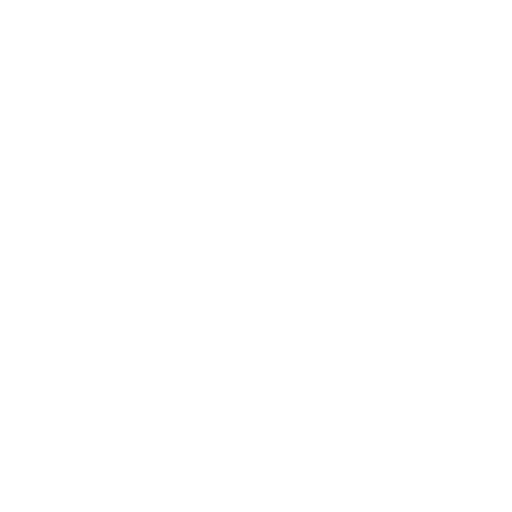
t = 0.00 s
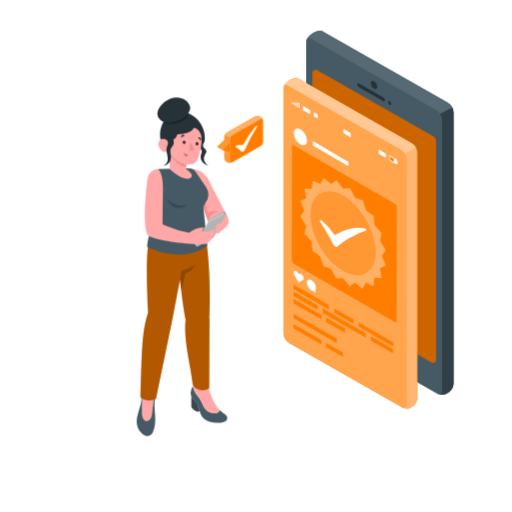
t = 1.00 s
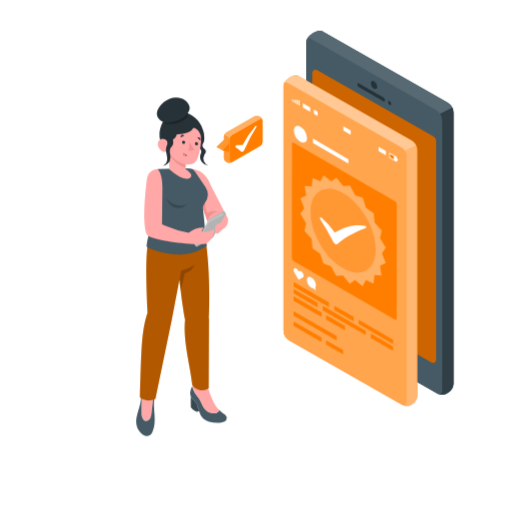
t = 1.38 s
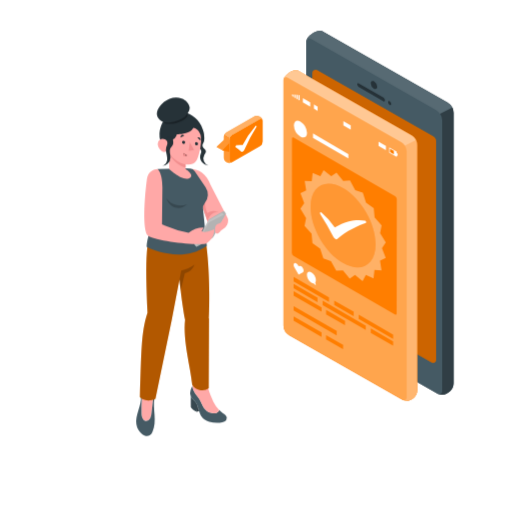
t = 2.13 s
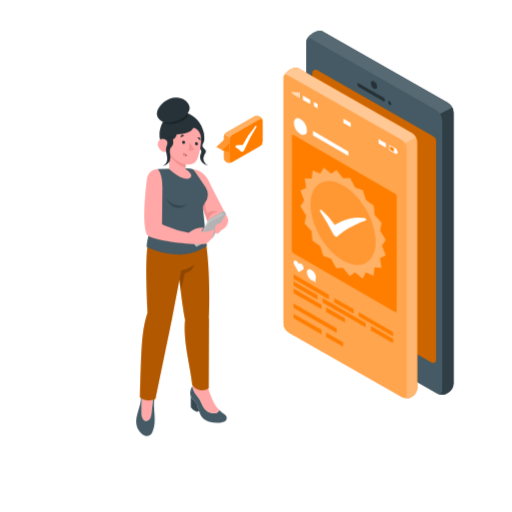
t = 2.50 s
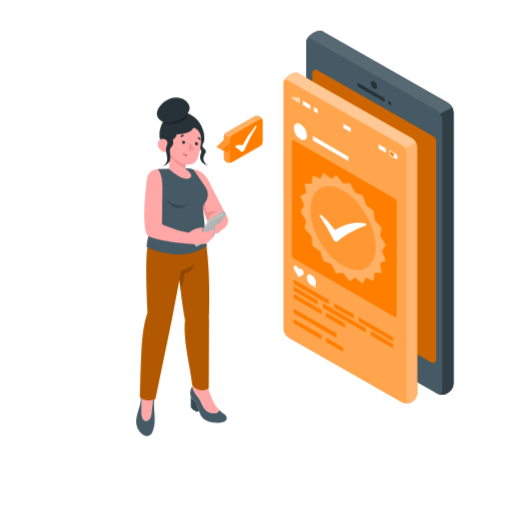
t = 3.25 s

The animated SVG that drew these frames (rendered in a browser with its animation timeline set to each time). Animation: 4 CSS @keyframes rules; one cycle of 4.00 s, repeats indefinitely.

<svg class="animated" id="freepik_stories-verified" xmlns="http://www.w3.org/2000/svg" viewBox="0 0 500 500" version="1.1" xmlns:xlink="http://www.w3.org/1999/xlink" xmlns:svgjs="http://svgjs.com/svgjs"><style>svg#freepik_stories-verified:not(.animated) .animable {opacity: 0;}svg#freepik_stories-verified.animated #freepik--Device--inject-50 {animation: 1s 1 forwards cubic-bezier(.36,-0.01,.5,1.38) fadeIn;animation-delay: 0s;}svg#freepik_stories-verified.animated #freepik--Screen--inject-50 {animation: 1s 1 forwards cubic-bezier(.36,-0.01,.5,1.38) slideUp,3s Infinite  linear floating;animation-delay: 0s,1s;}svg#freepik_stories-verified.animated #freepik--Character--inject-50 {animation: 1s 1 forwards cubic-bezier(.36,-0.01,.5,1.38) slideLeft;animation-delay: 0.3s;opacity: 0}svg#freepik_stories-verified.animated #freepik--speech-bubble--inject-50 {animation: 1s 1 forwards cubic-bezier(.36,-0.01,.5,1.38) slideLeft;animation-delay: 0.3s;opacity: 0}            @keyframes fadeIn {                0% {                    opacity: 0;                }                100% {                    opacity: 1;                }            }                    @keyframes slideUp {                0% {                    opacity: 0;                    transform: translateY(30px);                }                100% {                    opacity: 1;                    transform: inherit;                }            }                    @keyframes floating {                0% {                    opacity: 1;                    transform: translateY(0px);                }                50% {                    transform: translateY(-10px);                }                100% {                    opacity: 1;                    transform: translateY(0px);                }            }                    @keyframes slideLeft {                0% {                    opacity: 0;                    transform: translateX(-30px);                }                100% {                    opacity: 1;                    transform: translateX(0);                }            }        .animator-hidden { display: none; }</style><g id="freepik--Floor--inject-50" class="animable animator-hidden" style="transform-origin: 250px 347.532px;"><path d="M409,255.09c-88.41-51-231.28-51-319.12,0S2.55,388.9,91,439.94s231.28,51.05,319.12,0S497.45,306.14,409,255.09Z" style="fill: rgb(250, 250, 250); transform-origin: 250px 347.532px;" id="el0oqebgqpsvwk" class="animable"></path></g><g id="freepik--Shadows--inject-50" class="animable animator-hidden" style="transform-origin: 246.205px 342.827px;"><path d="M439.8,392.15c2.84,1.64,2.85,4.3,0,5.94l-11.6,6.69a11.27,11.27,0,0,1-10.24,0L290.81,331.35c-2.84-1.63-2.86-4.29,0-5.93l11.59-6.69a11.29,11.29,0,0,1,10.25,0Z" style="fill: rgb(240, 240, 240); transform-origin: 365.303px 361.755px;" id="eldh2snq1rycj" class="animable"></path><path d="M404.12,402.69c2.85,1.65,2.86,4.3,0,5.94l-11.6,6.69a11.29,11.29,0,0,1-10.25,0l-108.6-62.73c-2.84-1.64-2.86-4.3,0-5.94l11.6-6.69a11.29,11.29,0,0,1,10.25,0Z" style="fill: rgb(240, 240, 240); transform-origin: 338.897px 377.64px;" id="elmpk5n9buo6o" class="animable"></path><path d="M90.22,397.76c-7.79-4.5-20.39-4.5-28.14,0s-7.7,11.8.09,16.3,20.4,4.5,28.14,0S98,402.26,90.22,397.76Z" style="fill: rgb(240, 240, 240); transform-origin: 76.1912px 405.91px;" id="el83mmfqkwief" class="animable"></path><path d="M129.29,387.2c24.07-13.9,63-13.9,86.9,0s23.79,36.44-.29,50.34-63,13.9-86.9,0S105.21,401.1,129.29,387.2Z" style="fill: rgb(240, 240, 240); transform-origin: 172.595px 412.37px;" id="elofrgm635zw9" class="animable"></path><path d="M100.66,342.6l51.72-29.86a2.29,2.29,0,0,0,0-4L106.8,282.29a2.29,2.29,0,0,0-2.29,0L51.65,312.81a2.29,2.29,0,0,0,0,4l44.43,25.82A4.59,4.59,0,0,0,100.66,342.6Z" style="fill: rgb(240, 240, 240); transform-origin: 102.015px 312.605px;" id="eluztiok24i6" class="animable"></path><path d="M261.65,242.94c-12.2-7-31.92-7-44,0s-12.06,18.47.14,25.51,31.92,7.05,44,0S273.85,250,261.65,242.94Z" style="fill: rgb(240, 240, 240); transform-origin: 239.72px 255.712px;" id="eler587jwe1s5" class="animable"></path></g><g id="freepik--Window--inject-50" class="animable animator-hidden" style="transform-origin: 101px 133.655px;"><polygon points="160.13 86.89 156.21 84.61 114.8 108.43 114.8 112.96 160.13 86.89" style="fill: rgb(245, 245, 245); transform-origin: 137.465px 98.785px;" id="el8ousf00z57q" class="animable"></polygon><polygon points="160.13 86.89 160.13 86.89 160.13 86.89 114.8 112.96 114.8 118.14 160.14 92.09 160.13 86.89" style="fill: rgb(224, 224, 224); transform-origin: 137.47px 102.515px;" id="el437cmn4kjnx" class="animable"></polygon><g id="el2js2zwmvjle"><rect x="111.31" y="99.93" width="52.3" style="fill: rgb(224, 224, 224); transform-origin: 137.46px 99.93px; transform: rotate(-29.91deg);" class="animable"></rect></g><polygon points="91.12 126.59 87.2 124.31 45.78 148.13 45.78 152.67 91.12 126.59" style="fill: rgb(245, 245, 245); transform-origin: 68.45px 138.49px;" id="elvrf65p1x32" class="animable"></polygon><polygon points="91.12 126.59 91.12 126.59 91.12 126.59 45.78 152.67 45.78 157.84 91.13 131.79 91.12 126.59" style="fill: rgb(224, 224, 224); transform-origin: 68.455px 142.215px;" id="el7jaw4iving6" class="animable"></polygon><g id="elau7owmg9jp"><rect x="42.3" y="139.63" width="52.3" style="fill: rgb(224, 224, 224); transform-origin: 68.45px 139.63px; transform: rotate(-29.91deg);" class="animable"></rect></g><polygon points="159.91 43.36 155.99 41.08 156.22 158.35 160.14 160.63 159.91 43.36" style="fill: rgb(240, 240, 240); transform-origin: 158.065px 100.855px;" id="elbd7562croy" class="animable"></polygon><polygon points="160.14 160.63 156.22 158.35 111.11 184.25 115.03 186.53 160.14 160.63" style="fill: rgb(245, 245, 245); transform-origin: 135.625px 172.44px;" id="el1q77j7iud84" class="animable"></polygon><path d="M164.66,163.21l-54.13,31.1-.26-127.63L164.4,35.57ZM115,186.53l45.11-25.9-.23-117.27L114.8,69.25,115,186.53" style="fill: rgb(224, 224, 224); transform-origin: 137.465px 114.94px;" id="eldzrufge5n8k" class="animable"></path><polygon points="164.4 35.57 160.49 33.3 106.35 64.4 110.27 66.68 164.4 35.57" style="fill: rgb(245, 245, 245); transform-origin: 135.375px 49.99px;" id="el06w2yjeurbif" class="animable"></polygon><polygon points="110.27 66.68 106.35 64.4 106.61 192.03 110.53 194.31 110.27 66.68" style="fill: rgb(240, 240, 240); transform-origin: 108.44px 129.355px;" id="el3bpav4sdi6a" class="animable"></polygon><polygon points="90.9 83.06 86.98 80.78 87.21 198.06 91.13 200.34 90.9 83.06" style="fill: rgb(240, 240, 240); transform-origin: 89.055px 140.56px;" id="elmsmcnzca9r" class="animable"></polygon><polygon points="91.13 200.34 87.21 198.06 42.1 223.95 46.01 226.23 91.13 200.34" style="fill: rgb(245, 245, 245); transform-origin: 66.615px 212.145px;" id="el1gv50v8bsq3" class="animable"></polygon><path d="M95.65,202.91,41.52,234l-.26-127.63,54.13-31.1ZM46,226.23l45.12-25.89L90.9,83.06,45.78,109,46,226.23" style="fill: rgb(224, 224, 224); transform-origin: 68.455px 154.635px;" id="elvq9z5mwi7p" class="animable"></path><polygon points="95.39 75.28 91.47 73 37.34 104.1 41.26 106.38 95.39 75.28" style="fill: rgb(245, 245, 245); transform-origin: 66.365px 89.69px;" id="elyta9du95ys8" class="animable"></polygon><polygon points="41.26 106.38 37.34 104.1 37.6 231.74 41.52 234.01 41.26 106.38" style="fill: rgb(240, 240, 240); transform-origin: 39.43px 169.055px;" id="eldlukx42hrxr" class="animable"></polygon></g><g id="freepik--Furniture--inject-50" class="animable animator-hidden" style="transform-origin: 100.845px 280.69px;"><polygon points="140.87 308.97 145.28 311.54 145.27 306.43 140.87 308.97" style="fill: rgb(230, 230, 230); transform-origin: 143.075px 308.985px;" id="eldxg6rv5tuoo" class="animable"></polygon><polygon points="145.16 281.7 145.16 281.65 145.16 281.65 145.16 281.65 145.16 281.7" style="fill: rgb(120, 120, 120); transform-origin: 145.16px 281.675px;" id="elunxhte90oz9" class="animable"></polygon><rect x="123.67" y="269.24" height="49.63" style="fill: rgb(207, 207, 207); transform-origin: 123.67px 294.055px;" id="elnl5r9joyaw" class="animable"></rect><polygon points="145.09 256.84 102.11 281.66 102.11 281.66 145.09 256.84" style="fill: rgb(207, 207, 207); transform-origin: 123.6px 269.25px;" id="el3evkoxkojtu" class="animable"></polygon><path d="M145.27,306.43v5.11l4.6-2.66-.17-60L97.45,279l.17,60.05,4.6-2.66v-5.11L140.87,309Zm-43.16-24.77h0l43-24.82.06,19.48-43,24.82Zm.07,24.81h0l43-24.82h0v.06l.06,19.41-43,24.82Z" style="fill: rgb(230, 230, 230); transform-origin: 123.66px 293.965px;" id="el62lh1m9rbqb" class="animable"></path><polygon points="145.22 301.12 145.16 281.7 145.16 281.65 102.18 306.47 102.18 306.47 102.23 325.94 145.22 301.12" style="fill: rgb(224, 224, 224); transform-origin: 123.7px 303.795px;" id="el75wsea8q0rw" class="animable"></polygon><polygon points="145.15 276.32 145.09 256.84 102.11 281.66 102.11 281.66 102.16 301.14 145.15 276.32" style="fill: rgb(224, 224, 224); transform-origin: 123.63px 278.99px;" id="eluwdb4tzpa6d" class="animable"></polygon><polygon points="97.45 279.01 51.82 252.49 51.99 312.54 97.62 339.06 97.45 279.01" style="fill: rgb(224, 224, 224); transform-origin: 74.72px 295.775px;" id="elyewpkkemesm" class="animable"></polygon><polygon points="97.45 279.01 149.71 248.83 104.09 222.32 51.82 252.49 97.45 279.01" style="fill: rgb(224, 224, 224); transform-origin: 100.765px 250.665px;" id="elszhlo8kyil" class="animable"></polygon><polygon points="140.87 308.97 145.28 311.54 145.27 306.43 140.87 308.97" style="fill: rgb(230, 230, 230); transform-origin: 143.075px 308.985px;" id="ellavtwu927h" class="animable"></polygon><polygon points="145.16 281.7 145.16 281.65 145.16 281.65 145.16 281.65 145.16 281.7" style="fill: rgb(120, 120, 120); transform-origin: 145.16px 281.675px;" id="el15cwpv7yfe4" class="animable"></polygon><rect x="123.67" y="269.24" height="49.63" style="fill: rgb(207, 207, 207); transform-origin: 123.67px 294.055px;" id="els480v3z93gc" class="animable"></rect><polygon points="145.09 256.84 102.11 281.66 102.11 281.66 145.09 256.84" style="fill: rgb(207, 207, 207); transform-origin: 123.6px 269.25px;" id="el6m0jae94ms3" class="animable"></polygon><g id="elriafyvxtci"><polygon points="145.22 301.12 145.16 281.7 145.16 281.65 102.18 306.47 102.18 306.47 102.23 325.94 145.22 301.12" style="fill: rgb(255, 255, 255); opacity: 0.8; transform-origin: 123.7px 303.795px;" class="animable"></polygon></g><g id="elymwo9ej7wfp"><polygon points="145.15 276.32 145.09 256.84 102.11 281.66 102.11 281.66 102.16 301.14 145.15 276.32" style="fill: rgb(255, 255, 255); opacity: 0.8; transform-origin: 123.63px 278.99px;" class="animable"></polygon></g><polygon points="131.08 272.18 131.06 269.49 116.17 278.08 116.17 278.08 116.19 280.77 131.08 272.18" style="fill: rgb(224, 224, 224); transform-origin: 123.625px 275.13px;" id="elw0c7dgtv7am" class="animable"></polygon><polygon points="131.08 296.64 131.06 293.95 116.17 302.54 116.17 302.54 116.19 305.23 131.08 296.64" style="fill: rgb(224, 224, 224); transform-origin: 123.625px 299.59px;" id="el49kp3dlhe0t" class="animable"></polygon><polygon points="97.45 279.01 51.82 252.49 51.99 312.54 97.62 339.06 97.45 279.01" style="fill: rgb(235, 235, 235); transform-origin: 74.72px 295.775px;" id="el8v950ixniim" class="animable"></polygon><polygon points="97.45 279.01 149.71 248.83 104.09 222.32 51.82 252.49 97.45 279.01" style="fill: rgb(240, 240, 240); transform-origin: 100.765px 250.665px;" id="elje4sm2d0n4h" class="animable"></polygon></g><g id="freepik--Lamp--inject-50" class="animable animator-hidden" style="transform-origin: 239.693px 174.345px;"><g id="ele7ppybbv3m9"><path d="M251.65,88.24a7.89,7.89,0,0,0-3.17-3.07c-4.88-2.81-12.77-2.81-17.62,0a7.76,7.76,0,0,0-3.13,3.07c-1.22,2.45-.16,5.21,3.19,7.14,4.88,2.82,12.77,2.82,17.62,0C251.87,93.45,252.9,90.69,251.65,88.24Z" style="opacity: 0.1; transform-origin: 239.702px 90.2787px;" class="animable"></path></g><path d="M252.15,254.48c-.08,1.77-1.28,3.53-3.61,4.88-4.85,2.82-12.74,2.82-17.62,0-2.35-1.35-3.56-3.11-3.67-4.88h0v3.93h0c0,1.85,1.23,3.7,3.67,5.11,4.88,2.81,12.77,2.81,17.62,0,2.43-1.41,3.63-3.26,3.61-5.11h0v-3.93Z" style="fill: rgb(224, 224, 224); transform-origin: 239.7px 260.054px;" id="elgrosjtm12w" class="animable"></path><path d="M230.92,259.36c4.88,2.82,12.77,2.82,17.62,0,2.33-1.35,3.53-3.11,3.61-4.88a4.49,4.49,0,0,0-.5-2.26,7.89,7.89,0,0,0-3.17-3.07c-4.88-2.81-12.77-2.81-17.62,0a7.68,7.68,0,0,0-3.13,3.06,4.57,4.57,0,0,0-.48,2.26C227.36,256.25,228.57,258,230.92,259.36Z" style="fill: rgb(240, 240, 240); transform-origin: 239.7px 254.259px;" id="elak2amb3o2b9" class="animable"></path><rect x="229.93" y="124.55" width="0.37" height="32.85" style="fill: rgb(224, 224, 224); transform-origin: 230.115px 140.975px;" id="ely1ndq763djd" class="animable"></rect><path d="M231,157.76a.91.91,0,1,1-.91-.91A.91.91,0,0,1,231,157.76Z" style="fill: rgb(240, 240, 240); transform-origin: 230.09px 157.76px;" id="elhurn3w9tlff" class="animable"></path><path d="M241.94,112.71h-4.48V253.18h0a1.11,1.11,0,0,0,.65.92,3.48,3.48,0,0,0,3.17,0,1.08,1.08,0,0,0,.64-.92h0Z" style="fill: rgb(224, 224, 224); transform-origin: 239.7px 183.596px;" id="elbuemgjhsz3i" class="animable"></path><path d="M265.43,118.76h0c-2.87-10-13.8-30.51-13.8-30.51h0c1.25,2.45.22,5.21-3.11,7.14-4.85,2.82-12.74,2.82-17.62,0-3.35-1.93-4.41-4.69-3.19-7.14h0s-10.93,20.56-13.79,30.51h0c-1.94,5,.44,10.4,7.14,14.27,10.35,6,27.08,6,37.37,0C265.1,129.15,267.42,123.72,265.43,118.76Z" style="fill: rgb(240, 240, 240); transform-origin: 239.693px 112.89px;" id="el0m191qkrmi6l" class="animable"></path><path d="M251.65,88.24a7.89,7.89,0,0,0-3.17-3.07c-4.88-2.81-12.77-2.81-17.62,0a7.76,7.76,0,0,0-3.13,3.07c-1.22,2.45-.16,5.21,3.19,7.14,4.88,2.82,12.77,2.82,17.62,0C251.87,93.45,252.9,90.69,251.65,88.24Z" style="fill: rgb(224, 224, 224); transform-origin: 239.702px 90.2787px;" id="elsxg80v74zd" class="animable"></path></g><g id="freepik--plant-2--inject-50" class="animable animator-hidden" style="transform-origin: 102.216px 222.506px;"><g id="ele5iqiklxkbf"><path d="M91.38,241.22c5.81-3.35,15.18-3.35,21,0s5.73,8.78-.07,12.13-15.18,3.35-21,0S85.58,244.57,91.38,241.22Z" style="opacity: 0.05; transform-origin: 101.845px 247.285px;" class="animable"></path></g><path d="M86.35,220.13l15.92.47,15.92-.47c.69,10.76-1.41,21.71-4.31,27.06h0a7.25,7.25,0,0,1-3.15,3.21c-4.7,2.71-12.29,2.71-17,0a7.09,7.09,0,0,1-3.14-3.29C87.74,241.73,85.67,230.83,86.35,220.13Z" style="fill: rgb(255, 255, 255); transform-origin: 102.271px 236.281px;" id="el9d1086ljgpl" class="animable"></path><path d="M91.05,213.61c-6.24,3.61-6.27,9.44-.07,13s16.27,3.61,22.51,0,6.27-9.44.07-13S97.29,210,91.05,213.61Z" style="fill: rgb(235, 235, 235); transform-origin: 102.27px 220.11px;" id="elgll4z0ryujt" class="animable"></path><path d="M93.52,215.05c-4.87,2.81-4.9,7.36-.06,10.17s12.7,2.81,17.56,0,4.9-7.36.06-10.17S98.38,212.24,93.52,215.05Z" style="fill: rgb(224, 224, 224); transform-origin: 102.268px 220.135px;" id="elszp6ln16s1l" class="animable"></path><g id="el07hx3rfh42gq"><g style="opacity: 0.15; transform-origin: 102.268px 220.135px;" class="animable"><path d="M93.52,215.05c-4.87,2.81-4.9,7.36-.06,10.17s12.7,2.81,17.56,0,4.9-7.36.06-10.17S98.38,212.24,93.52,215.05Z" id="elq8hvhm8rm9r" class="animable" style="transform-origin: 102.268px 220.135px;"></path></g></g><path d="M103.6,220.58a10.49,10.49,0,0,1-9.34,2.13,9.78,9.78,0,0,1-6.54-6.62,19.16,19.16,0,0,0,5.11-3.55,13.14,13.14,0,0,0-7.24.26,7.38,7.38,0,0,1-.54-6.9,12.64,12.64,0,0,1,8.63-.6A11.46,11.46,0,0,0,85,202.55a33.34,33.34,0,0,1,2.1-13.4c5.93.3,11.69,2.86,13.63,4.7a21.66,21.66,0,0,1-.66,6.31,5.12,5.12,0,0,0,2.76-4.08c3.71.93,5.3,2.78,5.88,4.2a15.51,15.51,0,0,1-3.52,7.12c3.49-1.05,4.91-4.94,4.91-4.94C113.48,210.59,112.82,219.79,103.6,220.58Z" style="fill: rgb(255, 126, 0); transform-origin: 98.2045px 206.093px;" id="eldwcpr09q5si" class="animable"></path><g id="elwrd3cia7h79"><path d="M103.6,220.58a10.49,10.49,0,0,1-9.34,2.13,9.78,9.78,0,0,1-6.54-6.62,19.16,19.16,0,0,0,5.11-3.55,13.14,13.14,0,0,0-7.24.26,7.38,7.38,0,0,1-.54-6.9,12.64,12.64,0,0,1,8.63-.6A11.46,11.46,0,0,0,85,202.55a33.34,33.34,0,0,1,2.1-13.4c5.93.3,11.69,2.86,13.63,4.7a21.66,21.66,0,0,1-.66,6.31,5.12,5.12,0,0,0,2.76-4.08c3.71.93,5.3,2.78,5.88,4.2a15.51,15.51,0,0,1-3.52,7.12c3.49-1.05,4.91-4.94,4.91-4.94C113.48,210.59,112.82,219.79,103.6,220.58Z" style="opacity: 0.2; transform-origin: 98.2045px 206.093px;" class="animable"></path></g><g id="eljgz4fpel11q"><path d="M103.6,220.58a10.49,10.49,0,0,1-9.34,2.13,9.78,9.78,0,0,1-6.54-6.62,19.16,19.16,0,0,0,5.11-3.55,13.14,13.14,0,0,0-7.24.26,7.38,7.38,0,0,1-.54-6.9,12.64,12.64,0,0,1,8.63-.6A11.46,11.46,0,0,0,85,202.55a33.34,33.34,0,0,1,2.1-13.4c5.93.3,11.69,2.86,13.63,4.7a21.66,21.66,0,0,1-.66,6.31,5.12,5.12,0,0,0,2.76-4.08c3.71.93,5.3,2.78,5.88,4.2a15.51,15.51,0,0,1-3.52,7.12c3.49-1.05,4.91-4.94,4.91-4.94C113.48,210.59,112.82,219.79,103.6,220.58Z" style="fill: rgb(255, 255, 255); opacity: 0.3; transform-origin: 98.2045px 206.093px;" class="animable"></path></g><path d="M103.81,221.46h0a.34.34,0,0,0,.32-.36c-.57-7.5-4.86-19.87-15.08-30.08a.35.35,0,1,0-.49.49c10.1,10.07,14.33,22.26,14.88,29.64A.35.35,0,0,0,103.81,221.46Z" style="fill: rgb(245, 245, 245); transform-origin: 96.2753px 206.17px;" id="elnadm1bhebfh" class="animable"></path><path d="M101,224.6a9.75,9.75,0,0,0,15.24-4,16.38,16.38,0,0,1-4.61-3.14,13.12,13.12,0,0,1,6.84.2,6.39,6.39,0,0,0,1-6.15,12.6,12.6,0,0,0-8.15-.49,12,12,0,0,1,8.45-2.5,27.3,27.3,0,0,0-1.14-12c-5.66.34-11.26,2.68-13.2,4.34a17.76,17.76,0,0,0,.23,5.6,4.11,4.11,0,0,1-2.35-3.6c-3.54.86-5.14,2.52-5.77,3.77a12.44,12.44,0,0,0,2.86,6.29c-3.2-.91-4.29-4.34-4.29-4.34C92.39,215.8,92.44,223.91,101,224.6Z" style="fill: rgb(255, 126, 0); transform-origin: 106.876px 211.657px;" id="el9xgksj400wv" class="animable"></path><g id="el7sxv0w7r0sp"><path d="M101,224.6a9.75,9.75,0,0,0,15.24-4,16.38,16.38,0,0,1-4.61-3.14,13.12,13.12,0,0,1,6.84.2,6.39,6.39,0,0,0,1-6.15,12.6,12.6,0,0,0-8.15-.49,12,12,0,0,1,8.45-2.5,27.3,27.3,0,0,0-1.14-12c-5.66.34-11.26,2.68-13.2,4.34a17.76,17.76,0,0,0,.23,5.6,4.11,4.11,0,0,1-2.35-3.6c-3.54.86-5.14,2.52-5.77,3.77a12.44,12.44,0,0,0,2.86,6.29c-3.2-.91-4.29-4.34-4.29-4.34C92.39,215.8,92.44,223.91,101,224.6Z" style="fill: rgb(255, 255, 255); opacity: 0.3; transform-origin: 106.876px 211.657px;" class="animable"></path></g><path d="M100.77,225.41a.34.34,0,0,0,.34-.29c1-6.53,5.72-17.36,15.88-26.41a.36.36,0,0,0,0-.49.35.35,0,0,0-.49,0c-10.29,9.17-15.1,20.18-16.09,26.82a.34.34,0,0,0,.28.39Z" style="fill: rgb(255, 255, 255); transform-origin: 108.746px 211.775px;" id="elnw4unh7s5i" class="animable"></path></g><g id="freepik--plant-1--inject-50" class="animable animator-hidden" style="transform-origin: 77.345px 350.738px;"><path d="M95.07,371.86l-18.87.55-18.88-.55c-.81,12.75,1.68,25.73,5.11,32.08h0a8.63,8.63,0,0,0,3.74,3.8c5.57,3.22,14.57,3.22,20.1,0a8.43,8.43,0,0,0,3.74-3.9C93.42,397.46,95.88,384.54,95.07,371.86Z" style="fill: rgb(255, 255, 255); transform-origin: 76.1957px 391.007px;" id="el3z4lbdccie8" class="animable"></path><path d="M89.5,364.13c7.39,4.27,7.43,11.19.09,15.46s-19.3,4.27-26.7,0-7.43-11.19-.08-15.46S82.11,359.86,89.5,364.13Z" style="fill: rgb(235, 235, 235); transform-origin: 76.1938px 371.86px;" id="elahds13ewt0i" class="animable"></path><path d="M86.58,365.83c5.77,3.33,5.8,8.73.06,12.06s-15,3.33-20.82,0-5.8-8.73-.07-12.06S80.81,362.5,86.58,365.83Z" style="fill: rgb(224, 224, 224); transform-origin: 76.19px 371.86px;" id="elltdike4hp4b" class="animable"></path><g id="el74b1fet0am"><g style="opacity: 0.15; transform-origin: 76.19px 371.86px;" class="animable"><path d="M86.58,365.83c5.77,3.33,5.8,8.73.06,12.06s-15,3.33-20.82,0-5.8-8.73-.07-12.06S80.81,362.5,86.58,365.83Z" id="elgcp0hgty6i6" class="animable" style="transform-origin: 76.19px 371.86px;"></path></g></g><path d="M107.23,291.32C64.7,305.25,64.31,333.7,73.9,354c2.42,4.11,9.74,6.31,16.11-18.89L78.83,336.5l13-6.6,3.39-10.11-10.86.81,13.78-5.8A205,205,0,0,1,107.23,291.32Z" style="fill: rgb(255, 126, 0); transform-origin: 88.0215px 323.925px;" id="elimmwn1lli2" class="animable"></path><g id="elhq56wkf0lt"><path d="M107.23,291.32C64.7,305.25,64.31,333.7,73.9,354c2.42,4.11,9.74,6.31,16.11-18.89L78.83,336.5l13-6.6,3.39-10.11-10.86.81,13.78-5.8A205,205,0,0,1,107.23,291.32Z" style="opacity: 0.2; transform-origin: 88.0215px 323.925px;" class="animable"></path></g><g id="elqvoeqinjnht"><path d="M107.23,291.32C64.7,305.25,64.31,333.7,73.9,354c2.42,4.11,9.74,6.31,16.11-18.89L78.83,336.5l13-6.6,3.39-10.11-10.86.81,13.78-5.8A205,205,0,0,1,107.23,291.32Z" style="fill: rgb(255, 255, 255); opacity: 0.2; transform-origin: 88.0215px 323.925px;" class="animable"></path></g><path d="M95.2,298.44c-22.43,17-24.46,36.54-18.12,56.91C74.84,337.41,72.42,319.27,95.2,298.44Z" style="fill: rgb(255, 255, 255); transform-origin: 84.5776px 326.895px;" id="elrfsow4ujnlq" class="animable"></path><path d="M35.19,320.22c41.92,5.91,47,32.34,41.45,52.81-1.57,4.22-8,7.49-18.14-14.92l10.64-.53-13.22-4-4.83-8.85,10.24-1.05-13.79-3.11A193.26,193.26,0,0,0,35.19,320.22Z" style="fill: rgb(255, 126, 0); transform-origin: 56.8388px 348.146px;" id="elha8xk9qt8k4" class="animable"></path><g id="el37dvss02ds5"><path d="M35.19,320.22c41.92,5.91,47,32.34,41.45,52.81-1.57,4.22-8,7.49-18.14-14.92l10.64-.53-13.22-4-4.83-8.85,10.24-1.05-13.79-3.11A193.26,193.26,0,0,0,35.19,320.22Z" style="fill: rgb(255, 255, 255); opacity: 0.2; transform-origin: 56.8388px 348.146px;" class="animable"></path></g><path d="M47.57,324.85c23.72,12.13,28.85,30,26.33,50C73,357.77,72.25,340.47,47.57,324.85Z" style="fill: rgb(255, 255, 255); transform-origin: 61.0254px 349.85px;" id="elajckqhv6l0p" class="animable"></path><g id="eliv1vykw125"><path d="M35.19,320.22c41.92,5.91,47,32.34,41.45,52.81-1.57,4.22-8,7.49-18.14-14.92l10.64-.53-13.22-4-4.83-8.85,10.24-1.05-13.79-3.11A193.26,193.26,0,0,0,35.19,320.22Z" style="opacity: 0.1; transform-origin: 56.8388px 348.146px;" class="animable"></path></g><path d="M119.5,330.13c-38.45.63-46,23.89-43.27,43,.94,4,6.39,7.64,18-11.42L84.72,360l12.36-2.11,5.34-7.43-9.11-2.1,12.78-1.26A176.28,176.28,0,0,1,119.5,330.13Z" style="fill: rgb(255, 126, 0); transform-origin: 97.6134px 353.229px;" id="el2hx87rkg9jc" class="animable"></path><path d="M107.82,332.92C85.08,341.19,78.47,356.7,78.49,375,81.21,359.74,83.83,344.23,107.82,332.92Z" style="fill: rgb(255, 255, 255); transform-origin: 93.155px 353.96px;" id="el4d7rwwlr1ta" class="animable"></path><g id="elmdmipwtad5c"><path d="M119.5,330.13c-38.45.63-46,23.89-43.27,43,.94,4,6.39,7.64,18-11.42L84.72,360l12.36-2.11,5.34-7.43-9.11-2.1,12.78-1.26A176.28,176.28,0,0,1,119.5,330.13Z" style="fill: rgb(255, 255, 255); opacity: 0.2; transform-origin: 97.6134px 353.229px;" class="animable"></path></g></g><g id="freepik--Device--inject-50" class="animable" style="transform-origin: 371.09px 207.778px;"><path d="M441.74,105a11.63,11.63,0,0,0-4.7-5L314.79,30.45A5.35,5.35,0,0,0,313,30.1c-6.3-.13-12.62,5.8-13.51,8.91h0a2.8,2.8,0,0,0-.31,1.27V304.62a11.69,11.69,0,0,0,5.9,10.16l122.26,69.67a3.85,3.85,0,0,0,.47.19l0,0c7.29,3.09,15.06-3.34,15.06-10.07V110.16A11.7,11.7,0,0,0,441.74,105Z" style="fill: rgb(55, 71, 79); transform-origin: 371.025px 207.768px;" id="el9atrz7fbcki" class="animable"></path><path d="M299.53,39h0c.89-3.11,7.21-9,13.51-8.91a5.35,5.35,0,0,1,1.76.35L437,100A11.87,11.87,0,0,1,443,110.16V374.6c0,6.73-7.77,13.16-15.06,10.07l0,0a3.85,3.85,0,0,1-.47-.19L305.12,314.78a11.69,11.69,0,0,1-5.9-10.16V40.29A2.8,2.8,0,0,1,299.53,39Z" style="fill: rgb(69, 90, 100); transform-origin: 371.11px 207.778px;" id="elkmem236yfri" class="animable"></path><path d="M425.9,138.11A5.86,5.86,0,0,0,423,133L309.44,68.45A2.92,2.92,0,0,0,305.07,71V284.22A5.84,5.84,0,0,0,308,289.3L421.53,354a2.92,2.92,0,0,0,4.37-2.54Z" style="fill: rgb(255, 126, 0); transform-origin: 365.485px 211.225px;" id="elxnanfo8hpe" class="animable"></path><g id="elt8f73ecc8l"><path d="M425.9,138.11A5.86,5.86,0,0,0,423,133L309.44,68.45A2.92,2.92,0,0,0,305.07,71V284.22A5.84,5.84,0,0,0,308,289.3L421.53,354a2.92,2.92,0,0,0,4.37-2.54Z" style="opacity: 0.2; transform-origin: 365.485px 211.225px;" class="animable"></path></g><g id="eln2ja4cxiyz"><path d="M443,110.16V374.6c0,6.73-7.77,13.16-15.06,10.07l0,0a2.91,2.91,0,0,0,3.9-2.73V117.47a11.64,11.64,0,0,0-2-6.46l12-6A11.7,11.7,0,0,1,443,110.16Z" style="opacity: 0.3; transform-origin: 435.47px 245.239px;" class="animable"></path></g><g id="elhq5j0vh7mu"><path d="M313,30.1a5.35,5.35,0,0,1,1.76.35L437,100a11.63,11.63,0,0,1,4.7,5l-12,6a11.53,11.53,0,0,0-3.93-3.7L303.59,37.75A2.92,2.92,0,0,0,299.53,39h0C300.41,35.9,306.73,30,313,30.1Z" style="fill: rgb(255, 255, 255); opacity: 0.1; transform-origin: 370.615px 70.5494px;" class="animable"></path></g><path d="M350.42,81.42c-.86-.5-1.57-.11-1.58.88a3.47,3.47,0,0,0,1.57,2.7l24,13.85c.86.5,1.55.08,1.56-.91a3.4,3.4,0,0,0-1.55-2.67Z" style="fill: rgb(38, 50, 56); transform-origin: 362.405px 90.1319px;" id="elxz9y4qvdzve" class="animable"></path><path d="M380.56,98.82c-.86-.49-1.55-.1-1.55.89a3.41,3.41,0,0,0,1.54,2.7c.86.49,1.57.09,1.57-.9A3.42,3.42,0,0,0,380.56,98.82Z" style="fill: rgb(38, 50, 56); transform-origin: 380.565px 100.614px;" id="el5mug1b586qb" class="animable"></path><path d="M365.21,79.41c-1.72-1-3.1-.21-3.11,1.77a6.85,6.85,0,0,0,3.09,5.38c1.71,1,3.14.18,3.14-1.79A6.85,6.85,0,0,0,365.21,79.41Z" style="fill: rgb(38, 50, 56); transform-origin: 365.215px 82.982px;" id="elomd0b8oia4j" class="animable"></path><path d="M365.2,328.35c-3.49-2-6.31-.41-6.32,3.6a13.93,13.93,0,0,0,6.28,11c3.49,2,6.39.36,6.4-3.65A14,14,0,0,0,365.2,328.35Z" style="fill: rgb(38, 50, 56); transform-origin: 365.22px 335.645px;" id="elwp1f765e5yj" class="animable"></path></g><g id="freepik--Screen--inject-50" class="animable animator-active" style="transform-origin: 342.14px 237.58px;"><path d="M406.71,145.4c-.14-.37-.3-.74-.47-1.1a10.85,10.85,0,0,0-2.93-3.67,11.19,11.19,0,0,0-1.34-.9L291,76.6a2.56,2.56,0,0,0-.57-.18,6.56,6.56,0,0,0-1-.13c-3.57-.07-7.15,2-9.53,4.25a10,10,0,0,0-2.73,3.84h0a3.62,3.62,0,0,0-.2.55,2.43,2.43,0,0,0-.08.61V325.47h0a10.57,10.57,0,0,0,1.44,5.33,11,11,0,0,0,.77,1.15,10.68,10.68,0,0,0,3.15,2.74l111,63.23a3.79,3.79,0,0,0,.42.18s0,0,.05,0c6.62,2.8,13.67-3,13.67-9.15V149h0A10.62,10.62,0,0,0,406.71,145.4Z" style="fill: rgb(255, 126, 0); transform-origin: 342.14px 237.556px;" id="elobbcnnqpq6h" class="animable"></path><path d="M277.15,84.38h0c.81-2.83,6.55-8.21,12.26-8.09a4.82,4.82,0,0,1,1.61.31l111,63.13a10.75,10.75,0,0,1,5.37,9.23V389c0,6.12-7,11.95-13.67,9.15,0,0,0,0-.05,0a3.79,3.79,0,0,1-.42-.18l-111-63.23a10.63,10.63,0,0,1-5.36-9.22V85.54A2.61,2.61,0,0,1,277.15,84.38Z" style="fill: rgb(255, 126, 0); transform-origin: 342.14px 237.58px;" id="el4tpo01bwf33" class="animable"></path><g id="eloblcpf4jw1"><path d="M407.34,149V389c0,6.12-7,11.95-13.67,9.15,0,0,0,0-.05,0a2.65,2.65,0,0,0,3.55-2.48v-240a10.58,10.58,0,0,0-1.8-5.86l10.87-5.43A10.58,10.58,0,0,1,407.34,149Z" style="fill: rgb(255, 255, 255); opacity: 0.2; transform-origin: 400.48px 271.626px;" class="animable"></path></g><g id="el6k15jfr5vy8"><path d="M289.4,76.29a4.82,4.82,0,0,1,1.61.31l111,63.13a10.62,10.62,0,0,1,4.27,4.57l-10.87,5.43a10.46,10.46,0,0,0-3.57-3.36l-111-63.14a2.66,2.66,0,0,0-3.69,1.15h0C278,81.55,283.69,76.17,289.4,76.29Z" style="fill: rgb(255, 255, 255); opacity: 0.4; transform-origin: 341.715px 113.009px;" class="animable"></path></g><g id="elt68ctbe6ow"><path d="M277.15,84.38h0c.81-2.83,6.55-8.21,12.26-8.09a4.82,4.82,0,0,1,1.61.31l111,63.13a10.75,10.75,0,0,1,5.37,9.23V389c0,6.12-7,11.95-13.67,9.15,0,0,0,0-.05,0a3.79,3.79,0,0,1-.42-.18l-111-63.23a10.63,10.63,0,0,1-5.36-9.22V85.54A2.61,2.61,0,0,1,277.15,84.38Z" style="fill: rgb(255, 255, 255); opacity: 0.3; transform-origin: 342.14px 237.58px;" class="animable"></path></g><g id="eldptt550tt6b"><path d="M286.62,149h0a10.39,10.39,0,0,0-.64-3.56A10.39,10.39,0,0,1,286.62,149Z" style="fill: rgb(255, 255, 255); opacity: 0.3; transform-origin: 286.3px 147.22px;" class="animable"></path></g><path d="M385.78,199.11,286.88,142c-.95-.55-1.72-.11-1.72,1L285,254.47a3.8,3.8,0,0,0,1.72,3l98.89,57.1c.95.54,1.72.11,1.73-1l.14-111.48A3.77,3.77,0,0,0,385.78,199.11Z" style="fill: rgb(255, 126, 0); transform-origin: 336.24px 228.283px;" id="elpiytwhhf0zb" class="animable"></path><polygon points="291.41 104.96 292.59 105.64 292.6 100.59 291.43 99.91 291.41 104.96" style="fill: rgb(255, 255, 255); transform-origin: 292.005px 102.775px;" id="elnjnhbsgq3je" class="animable"></polygon><polygon points="289.39 103.79 290.56 104.47 290.58 100.38 289.4 99.71 289.39 103.79" style="fill: rgb(255, 255, 255); transform-origin: 289.985px 102.09px;" id="el0nm4c2kghfc" class="animable"></polygon><polygon points="287.37 102.62 288.54 103.3 288.55 100.27 287.38 99.59 287.37 102.62" style="fill: rgb(255, 255, 255); transform-origin: 287.96px 101.445px;" id="el1veggj4yd4h" class="animable"></polygon><polygon points="285.35 101.46 286.52 102.13 286.53 100.09 285.35 99.41 285.35 101.46" style="fill: rgb(255, 255, 255); transform-origin: 285.94px 100.77px;" id="eleumnk3b5e2t" class="animable"></polygon><polygon points="295.79 107.48 302.98 111.64 302.99 107.4 295.8 103.24 295.79 107.48" style="fill: rgb(255, 255, 255); transform-origin: 299.39px 107.44px;" id="el0b7d9b7r061" class="animable"></polygon><polygon points="306.56 113.7 310.16 115.78 310.17 111.54 306.57 109.47 306.56 113.7" style="fill: rgb(255, 255, 255); transform-origin: 308.365px 112.625px;" id="elcbtplk8noo" class="animable"></polygon><polygon points="380.82 156.05 380.83 152.63 384.69 154.86 380.83 152.63 380.82 156.05" style="fill: rgb(255, 255, 255); transform-origin: 382.755px 154.34px;" id="elzsguiv177f" class="animable"></polygon><polygon points="380.82 156.05 384.69 158.28 384.69 154.86 380.83 152.63 380.82 156.05" style="fill: rgb(255, 126, 0); transform-origin: 382.755px 155.455px;" id="eldmy0l35l4uc" class="animable"></polygon><path d="M387.41,157v-1.34l-7.29-4.21v5l7.29,4.21v-1.33l.93.54v-2.38Zm-2.72,1.33-3.87-2.23v-3.42l3.87,2.23Z" style="fill: rgb(255, 255, 255); transform-origin: 384.23px 156.055px;" id="el07qxnfcz1vyt" class="animable"></path><polygon points="369.67 150.06 376.86 154.21 376.88 149.97 369.68 145.82 369.67 150.06" style="fill: rgb(255, 255, 255); transform-origin: 373.275px 150.015px;" id="elnl4djgcgnum" class="animable"></polygon><polygon points="335.33 129.98 342.52 134.14 342.54 129.9 335.34 125.74 335.33 129.98" style="fill: rgb(255, 255, 255); transform-origin: 338.935px 129.94px;" id="eltl37rfu4ej" class="animable"></polygon><polygon points="318.5 310.24 318.49 314.47 336.93 325.12 336.95 320.89 318.5 310.24" style="fill: rgb(255, 126, 0); transform-origin: 327.72px 317.68px;" id="el8da9ghs3et5" class="animable"></polygon><polygon points="345.4 311.95 326.42 300.98 326.4 305.21 345.39 316.17 345.4 311.95" style="fill: rgb(255, 126, 0); transform-origin: 335.9px 308.575px;" id="elh5aftmeu1p8" class="animable"></polygon><polygon points="286.74 288.9 310.05 302.45 310.06 298.23 286.75 284.68 286.74 288.9" style="fill: rgb(255, 126, 0); transform-origin: 298.4px 293.565px;" id="el4w3kvv1nchp" class="animable"></polygon><polygon points="321.31 298.04 286.77 278 286.76 282.22 321.3 302.26 321.31 298.04" style="fill: rgb(255, 126, 0); transform-origin: 304.035px 290.13px;" id="elgeznayfxy3" class="animable"></polygon><polygon points="315.14 305.39 357.2 329.67 357.21 325.45 315.16 301.17 315.14 305.39" style="fill: rgb(255, 126, 0); transform-origin: 336.175px 315.42px;" id="elmtrszye3ft" class="animable"></polygon><polygon points="314.02 307.66 286.77 291.93 286.76 296.15 314.01 311.88 314.02 307.66" style="fill: rgb(255, 126, 0); transform-origin: 300.39px 301.905px;" id="elh0eb3ekbpv" class="animable"></polygon><polygon points="350.29 319 383.9 338.41 383.92 334.18 350.3 314.77 350.29 319" style="fill: rgb(255, 126, 0); transform-origin: 367.105px 326.59px;" id="elerzeu649oad" class="animable"></polygon><polygon points="362.1 332.5 383.89 345.08 383.9 340.86 362.12 328.28 362.1 332.5" style="fill: rgb(255, 126, 0); transform-origin: 373px 336.68px;" id="ely0w88m1kkpl" class="animable"></polygon><polygon points="286.76 310.67 328.82 334.95 328.83 330.73 286.77 306.44 286.76 310.67" style="fill: rgb(255, 126, 0); transform-origin: 307.795px 320.695px;" id="el77rsnex1a1h" class="animable"></polygon><polygon points="286.77 316.42 286.76 320.65 314.02 336.38 314.02 332.15 286.77 316.42" style="fill: rgb(255, 126, 0); transform-origin: 300.39px 326.4px;" id="elcd3gq5hs604" class="animable"></polygon><polygon points="335.06 344.29 318.44 334.7 318.44 338.93 335.05 348.52 335.06 344.29" style="fill: rgb(255, 126, 0); transform-origin: 326.75px 341.61px;" id="elkvye548aml9" class="animable"></polygon><path d="M289.28,264.68a1.77,1.77,0,0,0-1.79-.18c-1,.56-1,2.39,0,4.09l.57,1,3.56,6.16,3.58-2,.58-.33c1-.56,1-2.4,0-4.1A5.23,5.23,0,0,0,294,267.4a1.82,1.82,0,0,0-1.79-.18l-.58.33-.57-1A5.11,5.11,0,0,0,289.28,264.68Z" style="fill: rgb(255, 255, 255); transform-origin: 291.635px 270.043px;" id="elvrudm6dj" class="animable"></path><path d="M304.12,273.45a9.68,9.68,0,0,1,4.39,7.6,3.76,3.76,0,0,1-.6,2.18l.58,2.87-2.2-1.94a3.89,3.89,0,0,1-2.2-.59,9.68,9.68,0,0,1-4.38-7.6C299.72,273.17,301.69,272.05,304.12,273.45Z" style="fill: rgb(255, 255, 255); transform-origin: 304.111px 279.474px;" id="el73upn6la0du" class="animable"></path><polygon points="341.79 183.75 346.9 193.09 354.33 195.68 357.47 205.4 364.98 210.76 365.85 219.9 372.71 227.51 371.2 235.18 376.74 244.28 373.02 249.73 376.7 259.45 371.13 262.14 372.58 271.52 365.7 271.19 364.79 279.31 357.27 275.99 354.09 282.06 346.67 276.07 341.52 279.5 334.93 271.44 328.32 271.88 323.2 262.53 315.78 259.95 312.64 250.22 305.13 244.87 304.27 235.72 297.41 228.12 298.91 220.44 293.37 211.34 297.09 205.89 293.41 196.17 298.99 193.48 297.53 184.1 304.41 184.44 305.32 176.32 312.84 179.63 316.03 173.56 323.44 179.55 328.59 176.13 335.18 184.19 341.79 183.75" style="fill: rgb(255, 126, 0); transform-origin: 335.055px 227.81px;" id="el7jmd0lo8gp8" class="animable"></polygon><g id="el355q0rmcfdn"><g style="opacity: 0.4; transform-origin: 335.055px 227.81px;" class="animable"><polygon points="341.79 183.75 346.9 193.09 354.33 195.68 357.47 205.4 364.98 210.76 365.85 219.9 372.71 227.51 371.2 235.18 376.74 244.28 373.02 249.73 376.7 259.45 371.13 262.14 372.58 271.52 365.7 271.19 364.79 279.31 357.27 275.99 354.09 282.06 346.67 276.07 341.52 279.5 334.93 271.44 328.32 271.88 323.2 262.53 315.78 259.95 312.64 250.22 305.13 244.87 304.27 235.72 297.41 228.12 298.91 220.44 293.37 211.34 297.09 205.89 293.41 196.17 298.99 193.48 297.53 184.1 304.41 184.44 305.32 176.32 312.84 179.63 316.03 173.56 323.44 179.55 328.59 176.13 335.18 184.19 341.79 183.75" style="fill: rgb(255, 255, 255); transform-origin: 335.055px 227.81px;" id="elw1p8qx8qo1" class="animable"></polygon></g></g><path d="M335.16,191.31c17.54,10.13,31.71,34.68,31.65,54.84S352.49,274.43,335,264.31s-31.71-34.68-31.66-54.84S317.61,181.19,335.16,191.31Z" style="fill: rgb(255, 126, 0); transform-origin: 335.075px 227.81px;" id="elqbnsvuh2ti9" class="animable"></path><g id="el7iagkrwzy1"><g style="opacity: 0.2; transform-origin: 335.075px 227.81px;" class="animable"><path d="M335.16,191.31c17.54,10.13,31.71,34.68,31.65,54.84S352.49,274.43,335,264.31s-31.71-34.68-31.66-54.84S317.61,181.19,335.16,191.31Z" style="fill: rgb(255, 255, 255); transform-origin: 335.075px 227.81px;" id="elav9eo4lcmlu" class="animable"></path></g></g><path d="M356.76,223c.77.44,1.23,1.89.54,2.14-6.31,2.3-19.68,7.81-27.84,15.73a1.64,1.64,0,0,1-2,0,5.21,5.21,0,0,1-2-2.22,209.89,209.89,0,0,0-12.57-21.89c-.84-1.28-.3-2.49.7-1.91a1.38,1.38,0,0,1,.23.16,69.61,69.61,0,0,1,13.11,14.65c12.36-7.94,23.58-7.73,29.5-6.78A1,1,0,0,1,356.76,223Z" style="fill: rgb(255, 255, 255); transform-origin: 335.057px 227.955px;" id="ela66wwsx2qut" class="animable"></path><path d="M293.46,126.18a14.08,14.08,0,0,1,6.38,11.06c0,4.06-2.89,5.7-6.42,3.66A14.08,14.08,0,0,1,287,129.84C287.05,125.78,289.92,124.14,293.46,126.18Z" style="fill: rgb(255, 255, 255); transform-origin: 293.42px 133.54px;" id="el10gvwqsabwuq" class="animable"></path><polygon points="340.22 157.92 305.68 137.88 305.67 142.11 340.21 162.15 340.22 157.92" style="fill: rgb(255, 255, 255); transform-origin: 322.945px 150.015px;" id="elknid6ldkbdo" class="animable"></polygon></g><g id="freepik--Character--inject-50" class="animable" style="transform-origin: 177.894px 260.526px;"><path d="M186.11,165.05h1c6.5.08,14.71,4.5,18.73,15.84l15.61,30.22L203.6,219l-9.75-28.53Z" style="fill: rgb(255, 168, 167); transform-origin: 203.78px 192.025px;" id="elqz55doxz64" class="animable"></path><path d="M198.62,185.12c1.24,3.57,1.32,7.42,1.52,11.19s.63,8.34,2.36,11.7a10.73,10.73,0,0,1,12.84.47,9.88,9.88,0,0,1,2.89,4.06L203.6,219l-9.75-28.53-4.79-15.73A18.2,18.2,0,0,1,198.62,185.12Z" style="fill: rgb(242, 143, 143); transform-origin: 203.645px 196.87px;" id="el20n30c2ccyw" class="animable"></path><path d="M203.44,213.57a10.65,10.65,0,0,1,8.06-6.52c3.56-.57,7.61,1.29,9.92,4.07,1.94,2.35,1.64,5.53.41,8.32a10.37,10.37,0,0,1-11.89,5.63C205.34,223.79,201.7,218,203.44,213.57Z" style="fill: rgb(255, 168, 167); transform-origin: 212.906px 216.163px;" id="el6y5lykwy1ma" class="animable"></path><path d="M146.71,408.44a4.67,4.67,0,0,1-4.32,2.59,4.6,4.6,0,0,1-3.48-3,12.9,12.9,0,0,1-.71-4.71q-.16-8,.38-15.94a53.92,53.92,0,0,0,11.13,1.16L148,403.29A13.72,13.72,0,0,1,146.71,408.44Z" style="fill: rgb(255, 168, 167); transform-origin: 143.937px 399.206px;" id="elw1h71kjjgn" class="animable"></path><path d="M135.09,400.79c1.38-4.43,2.89-9,2.57-13.59l.92.22q-.54,7.95-.38,15.94a12.9,12.9,0,0,0,.71,4.71,4.6,4.6,0,0,0,3.48,3,4.67,4.67,0,0,0,4.32-2.59,13.72,13.72,0,0,0,1.29-5.15l1.71-14.71,1.18,0c-1,5.5-.29,11.15.06,16.74s.29,11.41-2.11,16.46a7.45,7.45,0,0,1-2.72,3.36,5.62,5.62,0,0,1-4.42.4,9.88,9.88,0,0,1-3.84-2.38,15.83,15.83,0,0,1-4.65-8.75C132.43,409.86,133.71,405.21,135.09,400.79Z" style="fill: rgb(69, 90, 100); transform-origin: 142.039px 406.529px;" id="elg3th297nm5" class="animable"></path><path d="M193.08,396.55l-.91,5.48c-4.35-2.08-5.75-4.41-5.75-4.41-.11-4.2-.06-8.53,0-10.64,1.16,2.56,3.69,4.29,5.27,6.65A13.15,13.15,0,0,1,193.08,396.55Z" style="fill: rgb(69, 90, 100); transform-origin: 189.717px 394.505px;" id="elkl0oyysrocf" class="animable"></path><path d="M194.48,401.43l-2.31.6.91-5.48C193.65,398.12,194,399.8,194.48,401.43Z" style="fill: rgb(69, 90, 100); transform-origin: 193.325px 399.29px;" id="eljfqkb650k8" class="animable"></path><g id="elk0etrhuy3w"><path d="M193.08,396.55l-.91,5.48c-4.35-2.08-5.75-4.41-5.75-4.41-.11-4.2-.06-8.53,0-10.64,1.16,2.56,3.69,4.29,5.27,6.65A13.15,13.15,0,0,1,193.08,396.55Z" style="opacity: 0.2; transform-origin: 189.717px 394.505px;" class="animable"></path></g><g id="elijxsg84xcz"><path d="M194.48,401.43l-2.31.6.91-5.48C193.65,398.12,194,399.8,194.48,401.43Z" style="opacity: 0.3; transform-origin: 193.325px 399.29px;" class="animable"></path></g><path d="M186.18,380.9a23,23,0,0,1,1.8-4.18,12.06,12.06,0,0,0,2,6.32c1.56,2.52,3.65,4.69,5.16,7.26,1.83,3.12,2.78,6.79,5.18,9.49a11.37,11.37,0,0,0,9.47,3.69,5.08,5.08,0,0,0,3.48-1.56,2.73,2.73,0,0,0,.57-1.65,25.5,25.5,0,0,0,3.91,3.42c1.58,1.1,3.48,2.26,3.74,4.17a4.11,4.11,0,0,1-2.27,3.89,10.78,10.78,0,0,1-4.63,1,29.83,29.83,0,0,1-10.19-.87,14.16,14.16,0,0,1-8.12-5.9,18.1,18.1,0,0,1-1.82-4.59c-.45-1.63-.83-3.31-1.4-4.88a13.15,13.15,0,0,0-1.42-2.92c-1.58-2.36-4.11-4.09-5.27-6.65-.06-.14-.13-.27-.19-.41A9.15,9.15,0,0,1,186.18,380.9Z" style="fill: rgb(69, 90, 100); transform-origin: 203.616px 394.792px;" id="elcdy84iz0wfg" class="animable"></path><path d="M209.81,403.48a11.37,11.37,0,0,1-9.47-3.69c-2.4-2.7-3.35-6.37-5.18-9.49-1.51-2.57-3.6-4.74-5.16-7.26a12.06,12.06,0,0,1-2-6.32l.57-1.06c4.73.84,9.91,1.14,14.46,2.68a92.78,92.78,0,0,0,5.34,13.94,35.21,35.21,0,0,0,5.51,8,2.73,2.73,0,0,1-.57,1.65A5.08,5.08,0,0,1,209.81,403.48Z" style="fill: rgb(255, 168, 167); transform-origin: 200.94px 389.594px;" id="el7wvl6vy4n9v" class="animable"></path><path d="M197,206.1q.39,6,.77,12c9.05,37.31,6.35,93.05,6.35,93.05l-.28,68a11.55,11.55,0,0,1-16.1-3.49c-1.54-16.71-9.31-43-7-63.49C177.61,296,175.28,273,175.28,273l-7.61,39.78-15.85,76.77c-7,3-13.21.94-15.23-1.78,1.62-42.35.93-62.71,7.46-82.29-2-52.53-2.64-76.27,10.16-94.32l-.16-6.82Z" style="fill: rgb(255, 126, 0); transform-origin: 170.544px 297.685px;" id="el7c1atccbfqe" class="animable"></path><g id="elxo43yiynmxe"><path d="M197,206.1q.39,6,.77,12c9.05,37.31,6.35,93.05,6.35,93.05l-.28,68a11.55,11.55,0,0,1-16.1-3.49c-1.54-16.71-9.31-43-7-63.49C177.61,296,175.28,273,175.28,273l-7.61,39.78-15.85,76.77c-7,3-13.21.94-15.23-1.78,1.62-42.35.93-62.71,7.46-82.29-2-52.53-2.64-76.27,10.16-94.32l-.16-6.82Z" style="opacity: 0.3; transform-origin: 170.544px 297.685px;" class="animable"></path></g><g id="el86mrg5b7nmf"><path d="M177,264.13a29.82,29.82,0,0,0,13-5.81,13.05,13.05,0,0,1-9.49,8.47l-4,16.58-1.2-10.26Z" style="opacity: 0.2; transform-origin: 182.655px 270.845px;" class="animable"></path></g><path d="M181.2,164.35l4.59.34a5.86,5.86,0,0,1,4.42,2.56l10.6,15.7A12.71,12.71,0,0,1,200,198.3h0a7.42,7.42,0,0,0-1.7,5.77l3.62,35.83c-20.84,15.47-49.26,6.19-58.74,1.14.36-7.77,3.65-17.9,7.59-24.82a19.12,19.12,0,0,0,1.83-14.66l-3-10.77,4.34-25.64Z" style="fill: rgb(69, 90, 100); transform-origin: 173.093px 206.397px;" id="el6cua3ijga1" class="animable"></path><path d="M198.55,128c.36,1.93,1.88,7.74.36,11-.73,1.55-1.55,2.49-1,4.12s2.84,2.57,3.15,4.37c.26,1.45-.88,2.71-1.58,4a7.07,7.07,0,0,0,4.14,10.09,9.13,9.13,0,0,1-6.79-3.72,8.49,8.49,0,0,1-.92-7.41,9.39,9.39,0,0,0,.67-2.17c.12-1.48-.87-2.79-1.65-4.06a14,14,0,0,1-2.09-9.27C193.29,131.7,195.68,129.46,198.55,128Z" style="fill: rgb(38, 50, 56); transform-origin: 198.176px 144.79px;" id="elitfjjakae9l" class="animable"></path><path d="M198.91,131.65a18.9,18.9,0,0,0-2.28-8.92c-4-7.75-12.18-13.39-20.89-13.52a18.73,18.73,0,0,0-11.49,3.52c-3.64,2.72-6,6.89-7.31,11.24a22.49,22.49,0,0,0-.5,12.79c1.21,4.15,4.25,7.9,8.35,9.28a19.44,19.44,0,0,0,8.29.49,70.66,70.66,0,0,0,17.38-4.12c2.1-.79,4.23-1.4,5.66-3.19A12.49,12.49,0,0,0,198.91,131.65Z" style="fill: rgb(38, 50, 56); transform-origin: 177.327px 127.984px;" id="el41jjvvi39ku" class="animable"></path><path d="M181.2,155v10.18s8.31,5.31,4.81,8.12c-6.6,5.31-20.76-8.18-20.76-8.18V148.14Z" style="fill: rgb(255, 168, 167); transform-origin: 176.06px 161.339px;" id="el2rzy2uesqzp" class="animable"></path><path d="M165.25,148.14c1.95,8.92,11.37,14.41,15.95,15.52V155Z" style="fill: rgb(242, 143, 143); transform-origin: 173.225px 155.9px;" id="elai6sgot0gev" class="animable"></path><path d="M154.57,138.25a5,5,0,0,1,9.09,4.12,2.87,2.87,0,0,0,2.68-.27,4.56,4.56,0,0,0,1.72-2.28,27.36,27.36,0,0,0,.63-3.78c2.54-.4,4-4.58,4-5,.62.12,12.4.66,16.2-6.17,5.13.87,6.87,6.88,7,6.85a30.73,30.73,0,0,1,.49,6.42,49.21,49.21,0,0,1-2.33,13c-1,3.33-1.88,6.73-5.26,8.46a11.35,11.35,0,0,1-6.33,1c-7.93-.81-15.41-6.92-19-13.87a4.23,4.23,0,0,1-5.32,1,11.67,11.67,0,0,1-3.46-4.19A6.26,6.26,0,0,1,154.57,138.25Z" style="fill: rgb(255, 168, 167); transform-origin: 175.215px 142.783px;" id="el49jpwfaounx" class="animable"></path><polygon points="185.43 138.84 189.53 146.43 184.24 147.2 185.43 138.84" style="fill: rgb(242, 143, 143); transform-origin: 186.885px 143.02px;" id="el8wp99gkf9h5" class="animable"></polygon><path d="M179.08,149.55l3.91,2.1a2.61,2.61,0,0,1-3.06.74A2.35,2.35,0,0,1,179.08,149.55Z" style="fill: rgb(242, 143, 143); transform-origin: 180.946px 151.078px;" id="eljvras1jqk9" class="animable"></path><g id="el13dsb4xick5b"><path d="M179.08,149.55l3.91,2.1a2.61,2.61,0,0,1-3.06.74A2.35,2.35,0,0,1,179.08,149.55Z" style="opacity: 0.3; transform-origin: 180.946px 151.078px;" class="animable"></path></g><path d="M181.31,152.58a2.46,2.46,0,0,1-1.38-.19,2.11,2.11,0,0,1-1-2.14,2.4,2.4,0,0,1,2.36,2.33Z" style="fill: rgb(242, 143, 143); transform-origin: 180.107px 151.429px;" id="el5c2vwm7djjc" class="animable"></path><path d="M177.81,138.82a1.51,1.51,0,1,0,1.71-1.28A1.51,1.51,0,0,0,177.81,138.82Z" style="fill: rgb(38, 50, 56); transform-origin: 179.305px 139.035px;" id="eluw3ylirm6ac" class="animable"></path><path d="M190.42,140.12a1.51,1.51,0,1,0,1.71-1.29A1.51,1.51,0,0,0,190.42,140.12Z" style="fill: rgb(38, 50, 56); transform-origin: 191.916px 140.325px;" id="elwk6rn2au5ej" class="animable"></path><path d="M192.72,134.37l3,2.76a2.13,2.13,0,0,0-.32-2.43A2.56,2.56,0,0,0,192.72,134.37Z" style="fill: rgb(38, 50, 56); transform-origin: 194.341px 135.632px;" id="elawcw7k0qd3h" class="animable"></path><path d="M180,132.38l-3.64,1.83a2.18,2.18,0,0,1,1-2.26A2.58,2.58,0,0,1,180,132.38Z" style="fill: rgb(38, 50, 56); transform-origin: 178.161px 132.986px;" id="elfm16oyq8fi" class="animable"></path><path d="M168.53,135.22c.58,2.12,1.15,4.47.16,6.44-.6,1.19-1.72,2.07-2.32,3.26a7.37,7.37,0,0,0-.44,4.39,29.16,29.16,0,0,1,.57,4.44,8.23,8.23,0,0,1-8.75,8.06c1.7.24,3.76-1.31,4.64-2.79a8.23,8.23,0,0,0,.89-5c-.16-1.71-.63-3.38-.93-5.07a11.16,11.16,0,0,1,0-5.11c.49-1.71,1.64-3.35,1.29-5.09-.19-.95-.81-1.78-.91-2.74a2.7,2.7,0,0,1,2-2.81C166,132.92,168.19,134,168.53,135.22Z" style="fill: rgb(38, 50, 56); transform-origin: 163.489px 147.495px;" id="elpgsstx2n2sj" class="animable"></path><g id="el26ijqgc2m3a"><path d="M182.16,114.8a11.31,11.31,0,0,1-3.26,2.61,27.1,27.1,0,0,1-14.57,3.53,7.72,7.72,0,0,1-3-.57,4.48,4.48,0,0,1-2.43-3.39,17.19,17.19,0,0,1,5.43-6,19.6,19.6,0,0,1,11-3,23.43,23.43,0,0,1,6.78,1.13,4.27,4.27,0,0,1,1.06,2A4.62,4.62,0,0,1,182.16,114.8Z" style="opacity: 0.3; transform-origin: 171.064px 114.468px;" class="animable"></path></g><path d="M185.2,104.86c-.49-4.07-3.87-7.37-7.74-8.76a17.14,17.14,0,0,0-11.91.34,22.28,22.28,0,0,0-9.47,7.41c-1.76,2.33-3.17,5.17-2.83,8.08.38,3.38,3.17,6.17,6.42,7.21a18,18,0,0,0,10.17-.12c2.18-.64,9.15-3.44,10.9-5.3C183,111.3,185.59,108.1,185.2,104.86Z" style="fill: rgb(38, 50, 56); transform-origin: 169.219px 107.505px;" id="el1hnyzd9c6x4" class="animable"></path><g id="elpynydi9gdf"><path d="M162.52,193.57a16.78,16.78,0,0,0,20.15,5.92,12.47,12.47,0,0,1-11.5,3.2C167.16,201.66,163.72,197.53,162.52,193.57Z" style="opacity: 0.2; transform-origin: 172.595px 198.291px;" class="animable"></path></g><path d="M190.08,238.86a.14.14,0,0,0,0,.07.13.13,0,0,0,0,.09l1.6,1.83h0a.42.42,0,0,1,0-.12c.06.28.48.27,1.17-.12l13.41-7.54a7.57,7.57,0,0,0,2.57-2.44l11.66-21.71c.19-.36.18-.57,0-.67h.05L219,206.42a.33.33,0,0,0-.21-.08h-.09l-.08,0h-.08l-.07,0-.07,0-.07,0-.07,0-.07,0-.08,0-.07,0-.07,0-.08,0,0,0-13.41,7.54,0,0-.07,0-.08,0-.07.05-.06,0-.06,0-.05,0,0,0,0,0,0,0,0,0,0,0,0,0,0,0,0,0,0,0,0,0,0,0h0l0,0,0,0,0,0,0,0,0,0,0,0,0,0,0,0,0,0,0,0,0,0,0,0,0,0,0,0-.17.15,0,.05,0,0,0,0,0,0,0,0,0,0,0,0,0,0,0,0,0,0,0,0,0,0,0,0,0,0,0,0,0,0,0,0,0,0,0,0,0,0,0,0,0,0,0,0,0,0a.1.1,0,0,1,0,0l0,.05-.05.06-.05.06,0,.07-.05.07,0,.07-.05.07-.05.07,0,.07,0,.06,0,.06-11.66,21.71h0l0,.06a.14.14,0,0,0,0,.06l0,.06a.14.14,0,0,0,0,.06s0,0,0,0a.18.18,0,0,0,0,.06.08.08,0,0,0,0,0h0v0A.13.13,0,0,0,190.08,238.86Zm30.1-30.65,0,0h0s.05,0,.09,0A.65.65,0,0,0,220.18,208.21Zm-15.6,9h0c.11-.11.24-.21.37-.32C204.82,217,204.69,217.07,204.58,217.18Zm-.64.67.17-.17-.17.17Zm-12.25,22.76h0a.21.21,0,0,1,0-.07.43.43,0,0,0,0,.11S191.69,240.62,191.69,240.61Z" style="fill: rgb(224, 224, 224); transform-origin: 205.14px 223.632px;" id="els6g2jgra33" class="animable"></path><g id="elqy8oshlr59"><path d="M190.08,238.86a.14.14,0,0,0,0,.07.13.13,0,0,0,0,.09l1.6,1.83h0a.42.42,0,0,1,0-.12c.06.28.48.27,1.17-.12l13.41-7.54a7.57,7.57,0,0,0,2.57-2.44l11.66-21.71c.19-.36.18-.57,0-.67h.05L219,206.42a.33.33,0,0,0-.21-.08h-.09l-.08,0h-.08l-.07,0-.07,0-.07,0-.07,0-.07,0-.08,0-.07,0-.07,0-.08,0,0,0-13.41,7.54,0,0-.07,0-.08,0-.07.05-.06,0-.06,0-.05,0,0,0,0,0,0,0,0,0,0,0,0,0,0,0,0,0,0,0,0,0,0,0h0l0,0,0,0,0,0,0,0,0,0,0,0,0,0,0,0,0,0,0,0,0,0,0,0,0,0,0,0-.17.15,0,.05,0,0,0,0,0,0,0,0,0,0,0,0,0,0,0,0,0,0,0,0,0,0,0,0,0,0,0,0,0,0,0,0,0,0,0,0,0,0,0,0,0,0,0,0,0,0a.1.1,0,0,1,0,0l0,.05-.05.06-.05.06,0,.07-.05.07,0,.07-.05.07-.05.07,0,.07,0,.06,0,.06-11.66,21.71h0l0,.06a.14.14,0,0,0,0,.06l0,.06a.14.14,0,0,0,0,.06s0,0,0,0a.18.18,0,0,0,0,.06.08.08,0,0,0,0,0h0v0A.13.13,0,0,0,190.08,238.86Zm30.1-30.65,0,0h0s.05,0,.09,0A.65.65,0,0,0,220.18,208.21Zm-15.6,9h0c.11-.11.24-.21.37-.32C204.82,217,204.69,217.07,204.58,217.18Zm-.64.67.17-.17-.17.17Zm-12.25,22.76h0a.21.21,0,0,1,0-.07.43.43,0,0,0,0,.11S191.69,240.62,191.69,240.61Z" style="opacity: 0.2; transform-origin: 205.14px 223.632px;" class="animable"></path></g><g id="el2x33a8iusod"><path d="M190.09,238.8v0h0a.08.08,0,0,1,0,0,.18.18,0,0,1,0-.06s0,0,0,0a.14.14,0,0,1,0-.06l0-.06a.14.14,0,0,1,0-.06l0-.06h0l11.66-21.71,1.6,1.83L191.84,240.2a1.26,1.26,0,0,0-.15.4h0a.27.27,0,0,0,.05.24h0l-1.6-1.83a.13.13,0,0,1,0-.09.14.14,0,0,1,0-.07A.13.13,0,0,1,190.09,238.8Z" style="fill: rgb(255, 255, 255); opacity: 0.15; transform-origin: 196.718px 228.815px;" class="animable"></path></g><g id="elkvdxru33bw"><path d="M201.93,216.6l0-.06,0-.07.05-.07.05-.07,0-.07.05-.07,0-.07.05-.06.05-.06,0-.05,0,0,0,0,0,0,0,0,0,0,0,0,0,0,0,0,0,0,0,0,0,0,0,0,0,0,0,0,0,0,0,0,0,0,0,0,0,0,0,0,0,0,0,0,0,0,0,0,0-.05.17-.15,0,0,0,0,0,0,0,0,0,0,0,0,0,0,0,0,0,0,0,0,0,0,0,0,0,0,0,0h0l0,0,0,0,0,0,0,0,0,0,0,0,0,0,0,0,0,0,0,0,0,0,.05,0,.06,0,.06,0,.07-.05.08,0,.07,0,0,0,13.41-7.54,0,0,.08,0,.07,0,.07,0,.08,0,.07,0,.07,0,.07,0,.07,0,.07,0h.08l.08,0h.09a.33.33,0,0,1,.21.08l1.59,1.83q-.1-.12-.39-.06h0a2.57,2.57,0,0,0-.73.31L206.08,216a5.61,5.61,0,0,0-.76.51h0a8.67,8.67,0,0,0-.73.63h0a7.92,7.92,0,0,0-.64.67h0a4.93,4.93,0,0,0-.44.64l-1.6-1.83Z" style="fill: rgb(255, 255, 255); opacity: 0.2; transform-origin: 210.38px 213.305px;" class="animable"></path></g><path d="M143.47,175.09c1.11-8,6.65-9.65,10.42-9.94,0,0,4.73,3.25,4.73,17.73l-.4,36.23h0l2.66,1.11a108.86,108.86,0,0,0,23.3,7,23.11,23.11,0,0,1,14.7-5l-2,3.69c3.75,2.4,12.22-1.93,12.22-1.93.62,5.28-2.8,10.76-7.34,13.54s-47.85-1.3-57-7.25C138.7,226.41,141.13,192.09,143.47,175.09Z" style="fill: rgb(255, 168, 167); transform-origin: 175.062px 201.781px;" id="elr0xb7b112xl" class="animable"></path><path d="M218.26,213.1a24.55,24.55,0,0,1,.49,4.33,15.79,15.79,0,0,1-4.17,9.26,4.81,4.81,0,0,1-1.8,1.27,2.12,2.12,0,0,1-2.09-.33,3.13,3.13,0,0,1-.72-2.18,11.8,11.8,0,0,1,.19-3.51A4.91,4.91,0,0,1,212,219a11.19,11.19,0,0,1,2.34-1,5.85,5.85,0,0,0,2.1-1.51Z" style="fill: rgb(255, 168, 167); transform-origin: 214.333px 220.6px;" id="el5z4zz1ai9jy" class="animable"></path></g><g id="freepik--speech-bubble--inject-50" class="animable" style="transform-origin: 234.045px 136.026px;"><path d="M221.18,129.09l27.28-15.66c2.39-1.37,8,.49,8,4.33a1.78,1.78,0,0,0-2.66-1.54l-27.29,15.66a5.24,5.24,0,0,0-2.07,2.23l-5.3-3A5.26,5.26,0,0,1,221.18,129.09Z" style="fill: rgb(255, 126, 0); transform-origin: 237.8px 123.546px;" id="eldir4eqn6ije" class="animable"></path><path d="M224.49,134.11a5.29,5.29,0,0,0-.6,2.39v20.26a1.77,1.77,0,0,0,2.65,1.54,5.26,5.26,0,0,1-8-4.33V133.71a5.3,5.3,0,0,1,.69-2.61Z" style="fill: rgb(255, 126, 0); transform-origin: 222.54px 145.086px;" id="el3fwuzodins5" class="animable"></path><g id="elkogysr32uu"><path d="M221.18,129.09l27.28-15.66c2.39-1.37,8,.49,8,4.33a1.78,1.78,0,0,0-2.66-1.54l-27.29,15.66a5.24,5.24,0,0,0-2.07,2.23l-5.3-3A5.26,5.26,0,0,1,221.18,129.09Z" style="fill: rgb(255, 255, 255); opacity: 0.4; transform-origin: 237.8px 123.546px;" class="animable"></path></g><g id="elzugfzlz29s"><path d="M224.49,134.11a5.29,5.29,0,0,0-.6,2.39v20.26a1.77,1.77,0,0,0,2.65,1.54,5.26,5.26,0,0,1-8-4.33V133.71a5.3,5.3,0,0,1,.69-2.61Z" style="fill: rgb(255, 255, 255); opacity: 0.2; transform-origin: 222.54px 145.086px;" class="animable"></path></g><path d="M253.85,116.22l-27.29,15.66a5.33,5.33,0,0,0-2.67,4.62v20.26a1.77,1.77,0,0,0,2.65,1.54l27.29-15.59a5.34,5.34,0,0,0,2.68-4.62V117.76A1.78,1.78,0,0,0,253.85,116.22Z" style="fill: rgb(255, 126, 0); transform-origin: 240.2px 137.261px;" id="elecftpc0mobq" class="animable"></path><path d="M217.32,146.83l6.56,1.23v-8.41l-6.79,6.41A.45.45,0,0,0,217.32,146.83Z" style="fill: rgb(255, 126, 0); transform-origin: 220.415px 143.855px;" id="eliog3r9lamws" class="animable"></path><path d="M223.88,139.65l-5.38-3.08-6.78,6.48a.45.45,0,0,0,.09.72l5.36,3Z" style="fill: rgb(255, 126, 0); transform-origin: 217.73px 141.67px;" id="elbqv8gf6k206" class="animable"></path><g id="elgvze8ra90h"><path d="M223.88,139.65l-5.38-3.08-6.78,6.48a.45.45,0,0,0,.09.72l5.36,3Z" style="fill: rgb(255, 255, 255); opacity: 0.2; transform-origin: 217.73px 141.67px;" class="animable"></path></g><path d="M249.7,122.77c.67-.39,1.14.38.53,1.35a156.7,156.7,0,0,0-11.48,21.72,4.3,4.3,0,0,1-1.7,2.06,1.34,1.34,0,0,1-1.66,0,33.49,33.49,0,0,0-5.28-4.1c-.52-.33-.09-1.54.58-1.93a.82.82,0,0,1,.26-.1,18,18,0,0,1,6-.17,89.51,89.51,0,0,1,12.33-18.48A1.54,1.54,0,0,1,249.7,122.77Z" style="fill: rgb(255, 255, 255); transform-origin: 240.196px 135.427px;" id="elb039nmvxuj7" class="animable"></path></g><defs>     <filter id="active" height="200%">         <feMorphology in="SourceAlpha" result="DILATED" operator="dilate" radius="2"></feMorphology>                <feFlood flood-color="#32DFEC" flood-opacity="1" result="PINK"></feFlood>        <feComposite in="PINK" in2="DILATED" operator="in" result="OUTLINE"></feComposite>        <feMerge>            <feMergeNode in="OUTLINE"></feMergeNode>            <feMergeNode in="SourceGraphic"></feMergeNode>        </feMerge>    </filter>    <filter id="hover" height="200%">        <feMorphology in="SourceAlpha" result="DILATED" operator="dilate" radius="2"></feMorphology>                <feFlood flood-color="#ff0000" flood-opacity="0.5" result="PINK"></feFlood>        <feComposite in="PINK" in2="DILATED" operator="in" result="OUTLINE"></feComposite>        <feMerge>            <feMergeNode in="OUTLINE"></feMergeNode>            <feMergeNode in="SourceGraphic"></feMergeNode>        </feMerge>            <feColorMatrix type="matrix" values="0   0   0   0   0                0   1   0   0   0                0   0   0   0   0                0   0   0   1   0 "></feColorMatrix>    </filter></defs></svg>